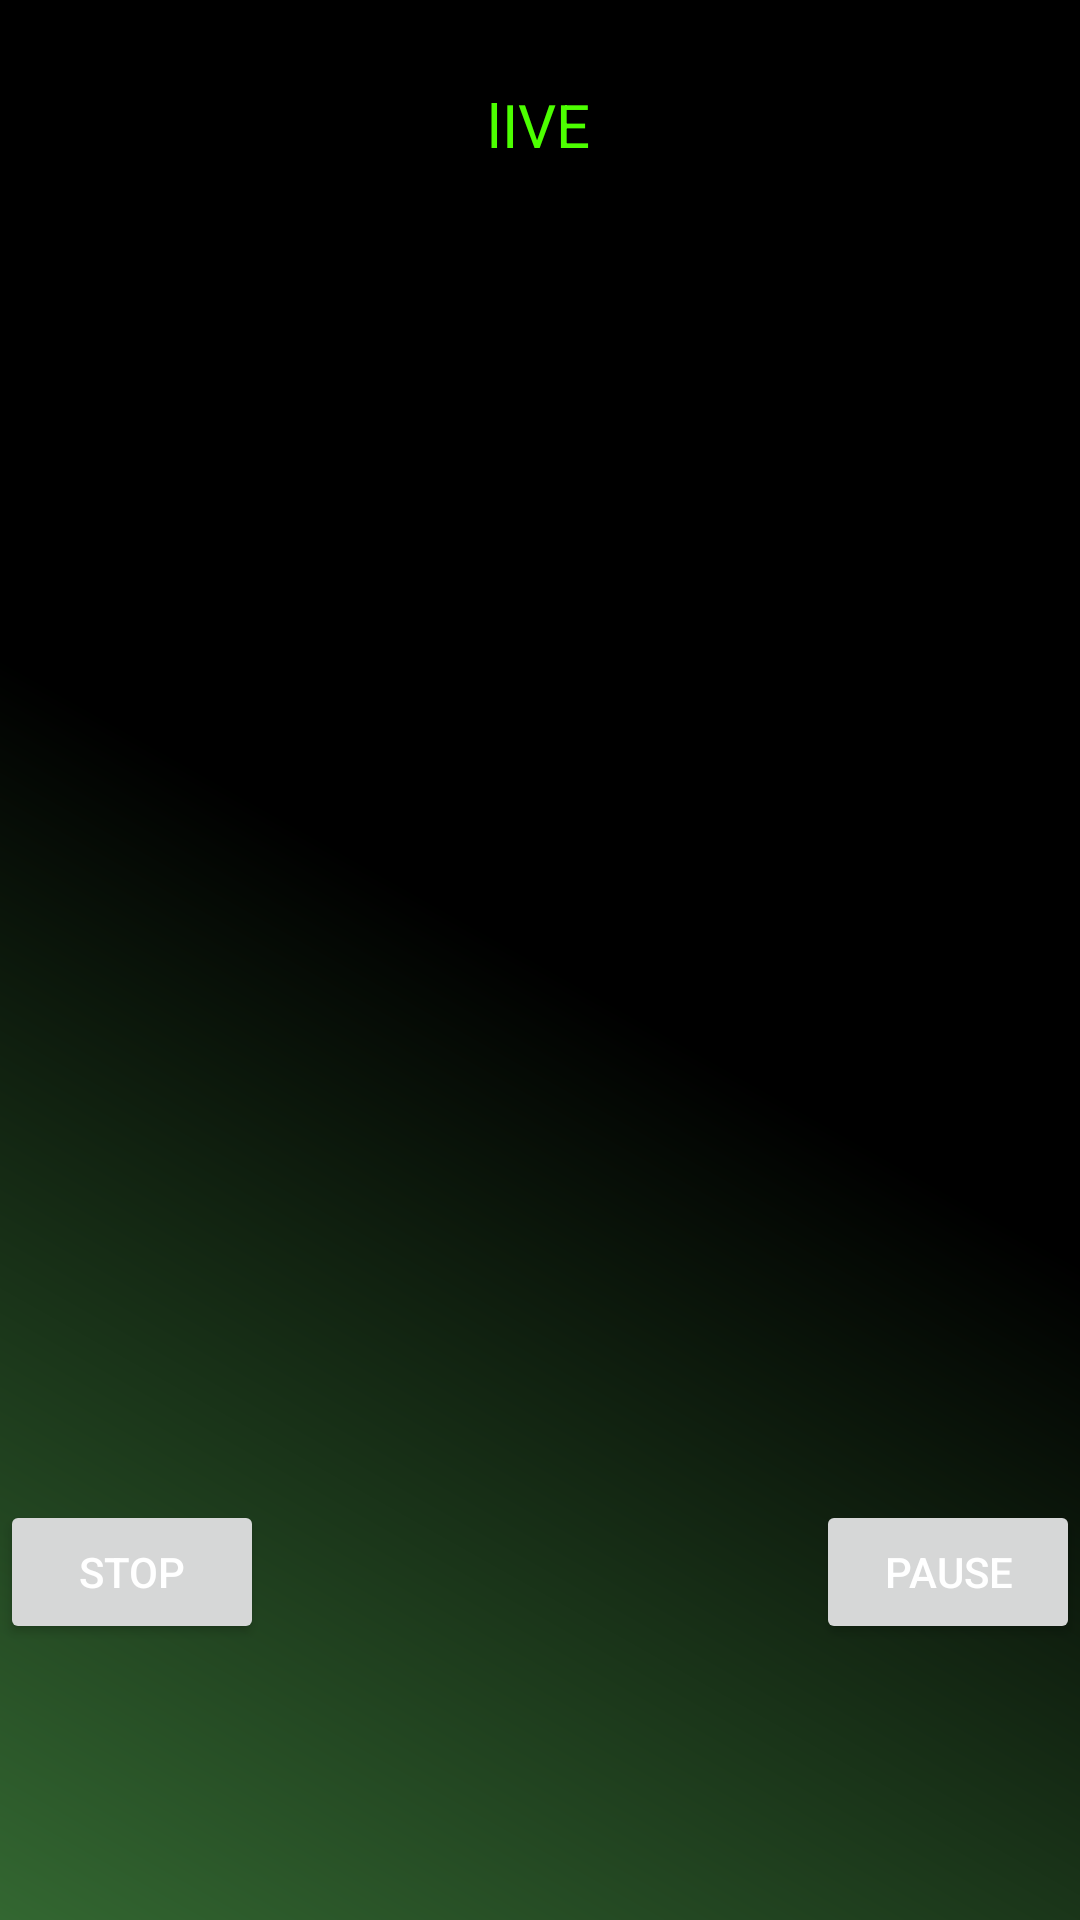

Android layout source for this screen:
<!-- AndroidManifest.xml: application theme Theme.SunoPodcast -->
<!-- res/layout/fragment_live_pod_cast.xml -->
<?xml version="1.0" encoding="utf-8"?>
<FrameLayout xmlns:android="http://schemas.android.com/apk/res/android"
    xmlns:app="http://schemas.android.com/apk/res-auto"
    xmlns:tools="http://schemas.android.com/tools"
    android:layout_width="match_parent"
    android:layout_height="match_parent"
    tools:context=".LivePodCast">

    <ScrollView
        android:layout_width="match_parent"
        android:layout_height="match_parent">

        <androidx.constraintlayout.widget.ConstraintLayout
            android:layout_width="match_parent"
            android:layout_height="match_parent">

            <Button
                android:id="@+id/Stop"
                android:layout_width="wrap_content"
                android:layout_height="wrap_content"
                android:text="Stop"
                app:layout_constraintStart_toStartOf="parent"
                app:layout_constraintTop_toBottomOf="@+id/imageView2" />

            <ImageView
                android:id="@+id/imageView2"
                android:layout_width="match_parent"
                android:layout_height="500dp"
                android:padding="10dp"
                android:src="@drawable/podcast"
                app:layout_constraintEnd_toEndOf="parent"
                app:layout_constraintHorizontal_bias="0.0"
                app:layout_constraintStart_toStartOf="parent"
                app:layout_constraintTop_toTopOf="parent" />

            <TextView
                android:id="@+id/textView2"
                android:layout_width="wrap_content"
                android:layout_height="wrap_content"
                android:text="lIVE"
                android:textColor="#4CFF00"
                android:textSize="20sp"
                app:layout_constraintBottom_toBottomOf="@+id/imageView2"
                app:layout_constraintEnd_toEndOf="parent"
                app:layout_constraintHorizontal_bias="0.498"
                app:layout_constraintStart_toStartOf="parent"
                app:layout_constraintTop_toTopOf="parent"
                app:layout_constraintVertical_bias="0.059" />

            <Button
                android:id="@+id/button"
                android:layout_width="wrap_content"
                android:layout_height="wrap_content"
                android:text="Pause"
                app:layout_constraintEnd_toEndOf="parent"
                app:layout_constraintTop_toBottomOf="@+id/imageView2" />
        </androidx.constraintlayout.widget.ConstraintLayout>
    </ScrollView>

</FrameLayout>
<!-- resources referenced by this layout -->
<resources>
  <style name="Theme.SunoPodcast" parent="Base.Theme.SunoPodcast" />
  <style name="Base.Theme.SunoPodcast" parent="Theme.Material3.DayNight.NoActionBar">
          
          <item name="colorPrimary">#32EDEDED</item>
          <item name="colorOnPrimary">@color/white</item>
          <item name="android:textColor">@color/white</item>
          <item name="android:editTextColor">@color/white</item>
          <item name="colorPrimaryVariant">@color/black</item>
          <item name="android:statusBarColor">#0042A5F5</item>
          <item name="colorSecondary">#7E57C2</item>
          <item name="android:windowBackground">@drawable/newww</item>
  
      </style>
  <color name="white">#FFFFFFFF</color>
  <color name="black">#FF000000</color>
  <!-- drawable newww (drawable) -->
  <?xml version="1.0" encoding="utf-8"?>
      <shape xmlns:android="http://schemas.android.com/apk/res/android"
          android:shape="rectangle">
          <gradient
              android:type="linear"
              android:startColor="#336731"
              android:centerColor="#000000"
              android:endColor="#000000"
              android:angle="45"/>
      </shape>
</resources>
